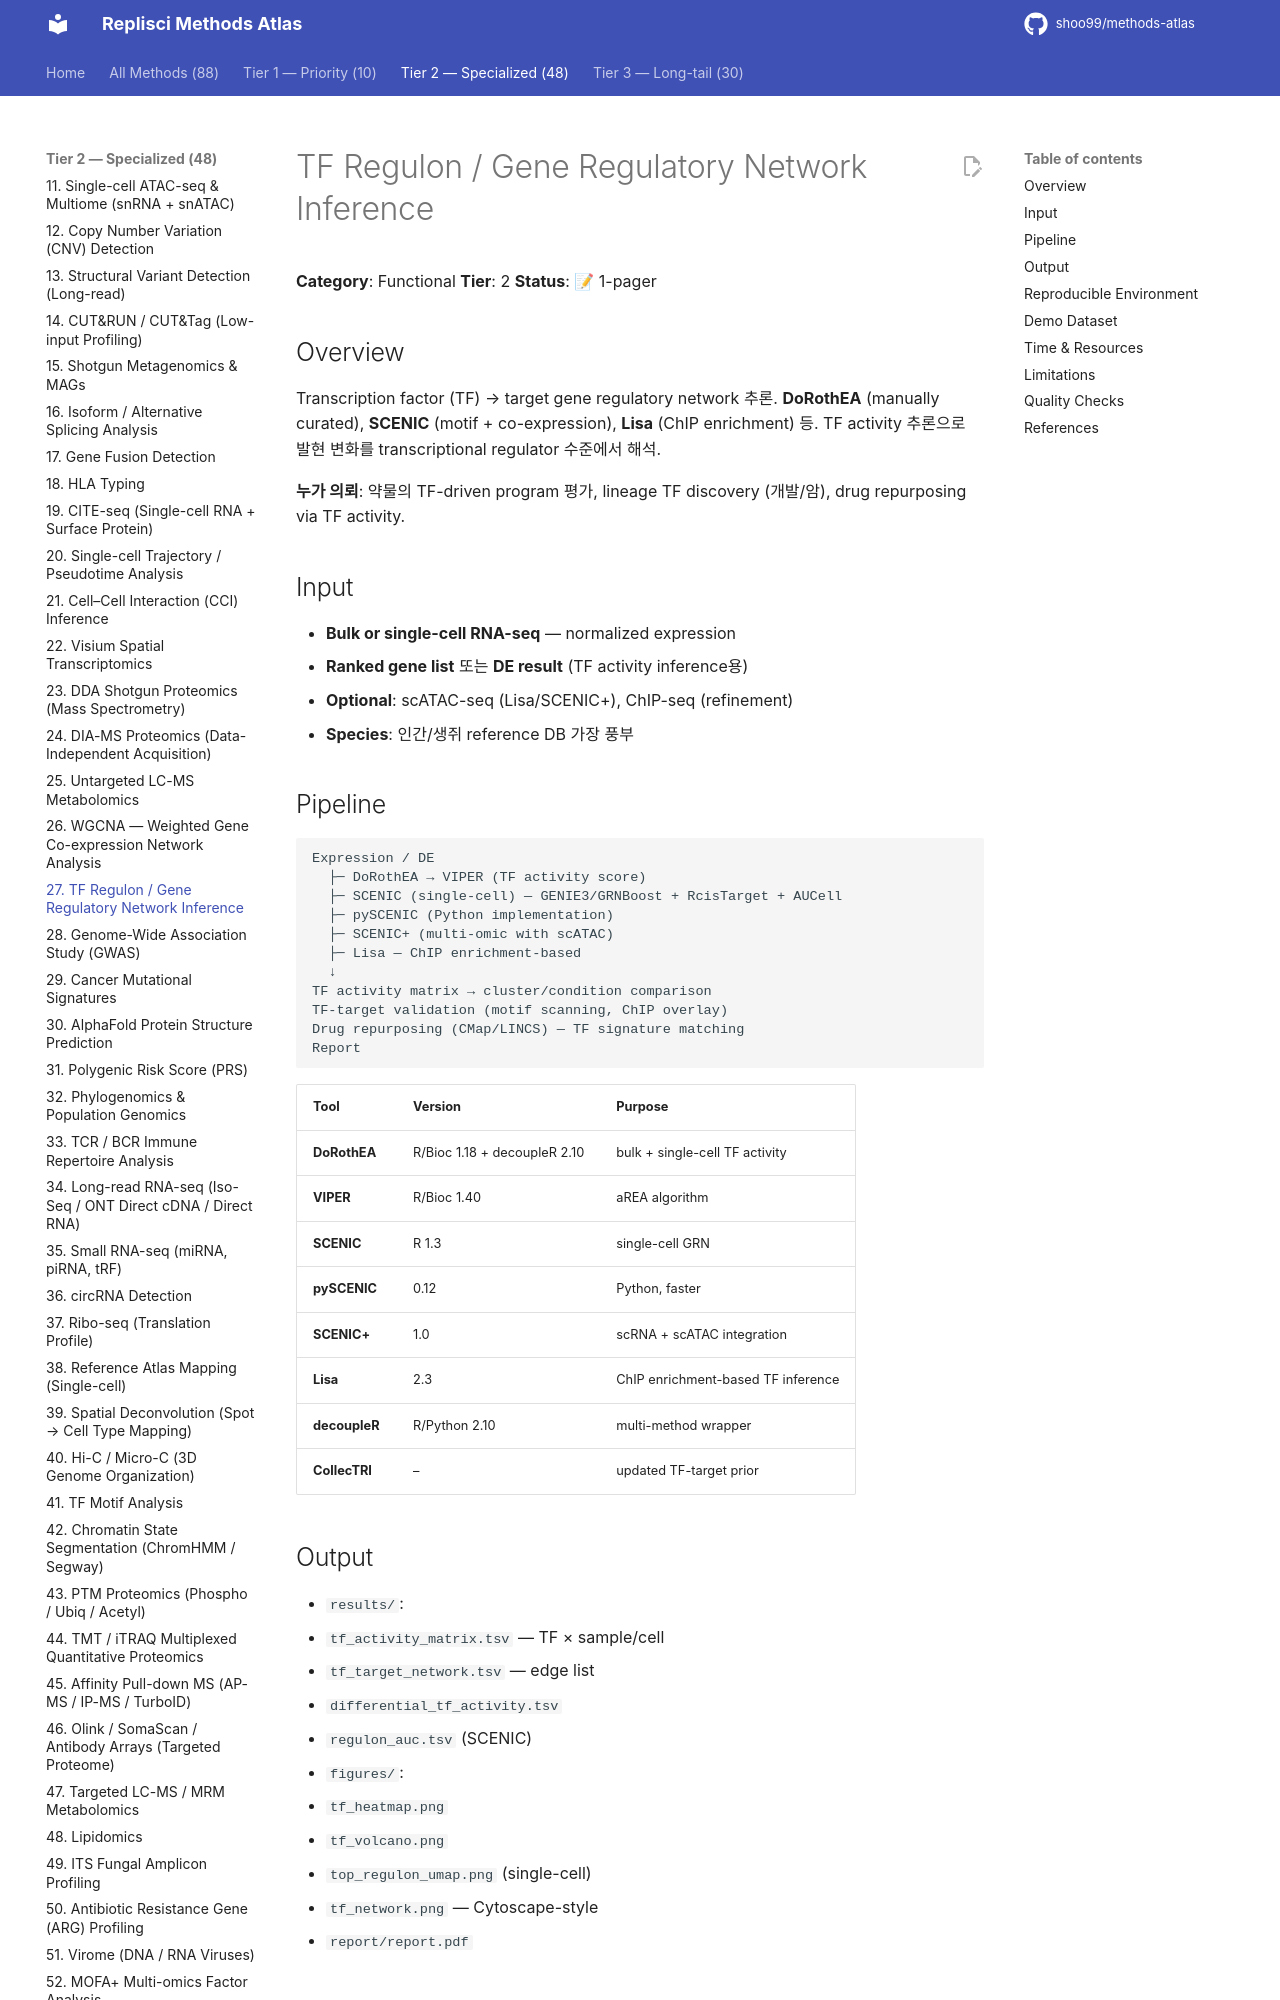

repository: shoo99/methods-atlas · page: methods/27-tf-regulon/index.html · generator: mkdocs

# TF Regulon / Gene Regulatory Network Inference

**Category**: Functional
**Tier**: 2
**Status**: 📝 1-pager

## Overview

Transcription factor (TF) → target gene regulatory network 추론. **DoRothEA** (manually curated), **SCENIC** (motif + co-expression), **Lisa** (ChIP enrichment) 등. TF activity 추론으로 발현 변화를 transcriptional regulator 수준에서 해석.

**누가 의뢰**: 약물의 TF-driven program 평가, lineage TF discovery (개발/암), drug repurposing via TF activity.

## Input

- **Bulk or single-cell RNA-seq** — normalized expression
- **Ranked gene list** 또는 **DE result** (TF activity inference용)
- **Optional**: scATAC-seq (Lisa/SCENIC+), ChIP-seq (refinement)
- **Species**: 인간/생쥐 reference DB 가장 풍부

## Pipeline

```
Expression / DE
  ├─ DoRothEA → VIPER (TF activity score)
  ├─ SCENIC (single-cell) — GENIE3/GRNBoost + RcisTarget + AUCell
  ├─ pySCENIC (Python implementation)
  ├─ SCENIC+ (multi-omic with scATAC)
  ├─ Lisa — ChIP enrichment-based
  ↓
TF activity matrix → cluster/condition comparison
TF-target validation (motif scanning, ChIP overlay)
Drug repurposing (CMap/LINCS) — TF signature matching
Report
```

| Tool | Version | Purpose |
|------|---------|---------|
| **DoRothEA** | R/Bioc 1.18 + decoupleR 2.10 | bulk + single-cell TF activity |
| **VIPER** | R/Bioc 1.40 | aREA algorithm |
| **SCENIC** | R 1.3 | single-cell GRN |
| **pySCENIC** | 0.12 | Python, faster |
| **SCENIC+** | 1.0 | scRNA + scATAC integration |
| **Lisa** | 2.3 | ChIP enrichment-based TF inference |
| **decoupleR** | R/Python 2.10 | multi-method wrapper |
| **CollecTRI** | – | updated TF-target prior |

## Output

- `results/`:
  - `tf_activity_matrix.tsv` — TF × sample/cell
  - `tf_target_network.tsv` — edge list
  - `differential_tf_activity.tsv`
  - `regulon_auc.tsv` (SCENIC)
- `figures/`:
  - `tf_heatmap.png`
  - `tf_volcano.png`
  - `top_regulon_umap.png` (single-cell)
  - `tf_network.png` — Cytoscape-style
- `report/report.pdf`

## Reproducible Environment

```bash
docker pull replisci/tf-regulon:v1.0.0
docker run --rm -v $PWD:/work replisci/tf-regulon:v1.0.0 \
  Rscript run_dorothea_decoupler.R expr.tsv
```
